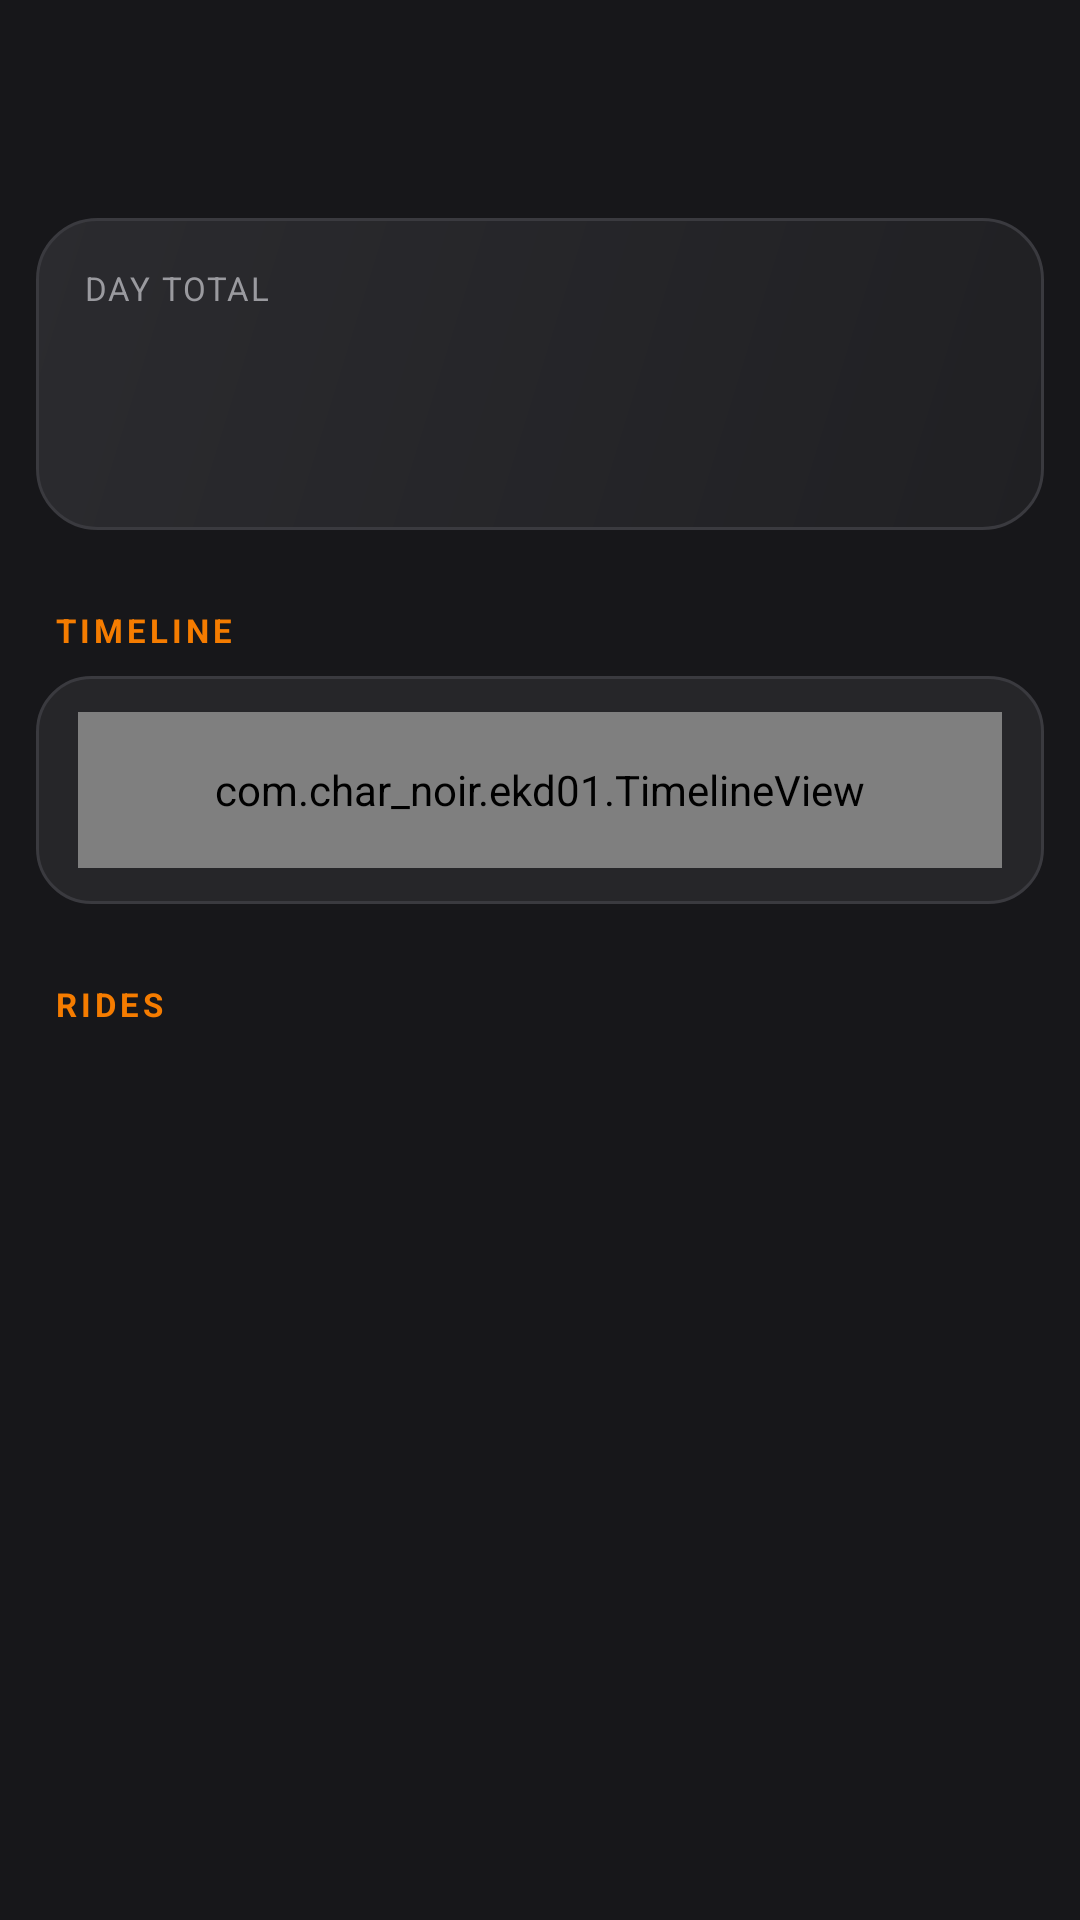

Write the Android layout XML for this screen, with the resource values it uses.
<!-- AndroidManifest.xml: application theme Theme.AppCompat.DayNight.NoActionBar -->
<!-- res/layout/screen_history_day.xml -->
<?xml version="1.0" encoding="utf-8"?>
<ScrollView xmlns:android="http://schemas.android.com/apk/res/android"
    android:layout_width="match_parent"
    android:layout_height="match_parent"
    android:background="@color/page_bg">

    <LinearLayout
        android:orientation="vertical"
        android:layout_width="match_parent"
        android:layout_height="wrap_content"
        android:padding="12dp">

        <TextView android:id="@+id/dayTitle" style="@style/PageTitle" />
        <TextView
            android:id="@+id/daySubtitle"
            style="@style/HintText"
            android:paddingStart="6dp"
            android:paddingEnd="6dp"
            android:paddingBottom="10dp" />
        <TextView
            android:id="@+id/dayEmpty"
            style="@style/HintText"
            android:visibility="gone"
            android:paddingStart="6dp"
            android:paddingEnd="6dp"
            android:text="@string/gps_day_empty" />

        <LinearLayout
            android:id="@+id/dayGpsContainer"
            android:orientation="vertical"
            android:layout_width="match_parent"
            android:layout_height="wrap_content" />

        <LinearLayout style="@style/HeroBox">
            <TextView style="@style/TileLabel" android:textSize="11sp" android:text="@string/day_total" />
            <TextView android:id="@+id/dayDistance" style="@style/BigNumber" android:layout_marginTop="4dp" />
            <LinearLayout
                android:id="@+id/dayTotalTiles"
                android:orientation="vertical"
                android:layout_width="match_parent"
                android:layout_height="wrap_content"
                android:layout_marginTop="8dp"
                android:layout_marginStart="-3dp"
                android:layout_marginEnd="-3dp" />
            <TextView
                android:id="@+id/dayCharged"
                style="@style/HintText"
                android:textColor="@color/amber"
                android:layout_marginTop="6dp"
                android:visibility="gone"
                android:text="@string/day_charged" />
        </LinearLayout>

        <TextView style="@style/SectionLabel" android:text="@string/day_timeline" />
        <LinearLayout style="@style/CardContainer">
            <com.char_noir.ekd01.TimelineView
                android:id="@+id/dayTimeline"
                android:layout_width="match_parent"
                android:layout_height="52dp" />
        </LinearLayout>

        <TextView style="@style/SectionLabel" android:text="@string/day_rides" />
        <LinearLayout
            android:id="@+id/dayRides"
            style="@style/Group"
            android:paddingStart="14dp"
            android:paddingEnd="14dp" />

        <LinearLayout
            android:id="@+id/dayChartContainer"
            android:orientation="vertical"
            android:layout_width="match_parent"
            android:layout_height="wrap_content"
            android:layout_marginTop="10dp" />

    </LinearLayout>
</ScrollView>
<!-- resources referenced by this layout -->
<resources>
  <color name="amber">#FFF57C00</color>
  <color name="page_bg">#FF17171A</color>
  <string name="day_charged">⚡ Charged between rides</string>
  <string name="day_rides">Rides</string>
  <string name="day_timeline">Timeline</string>
  <string name="day_total">Day total</string>
  <string name="gps_day_empty">No GPS routes on this day.</string>
  <style name="BigNumber">
          <item name="android:layout_width">wrap_content</item>
          <item name="android:layout_height">wrap_content</item>
          <item name="android:textColor">@color/text_primary</item>
          <item name="android:textSize">34sp</item>
          <item name="android:textStyle">bold</item>
      </style>
  <style name="Group">
          <item name="android:orientation">vertical</item>
          <item name="android:background">@drawable/card_bg</item>
          <item name="android:layout_width">match_parent</item>
          <item name="android:layout_height">wrap_content</item>
          <item name="android:layout_marginBottom">6dp</item>
          <item name="android:showDividers">middle</item>
          <item name="android:divider">@drawable/divider_h</item>
      </style>
  <style name="HeroBox">
          <item name="android:orientation">vertical</item>
          <item name="android:background">@drawable/hero_bg</item>
          <item name="android:padding">16dp</item>
          <item name="android:layout_width">match_parent</item>
          <item name="android:layout_height">wrap_content</item>
          <item name="android:layout_marginBottom">10dp</item>
      </style>
  <style name="HintText">
          <item name="android:layout_width">wrap_content</item>
          <item name="android:layout_height">wrap_content</item>
          <item name="android:textColor">@color/text_hint</item>
          <item name="android:textSize">12sp</item>
      </style>
  <style name="PageTitle">
          <item name="android:layout_width">wrap_content</item>
          <item name="android:layout_height">wrap_content</item>
          <item name="android:textColor">@color/text_primary</item>
          <item name="android:textSize">24sp</item>
          <item name="android:textStyle">bold</item>
          <item name="android:paddingStart">6dp</item>
          <item name="android:paddingBottom">2dp</item>
      </style>
  <style name="TileLabel">
          <item name="android:layout_width">wrap_content</item>
          <item name="android:layout_height">wrap_content</item>
          <item name="android:textColor">@color/text_hint</item>
          <item name="android:textSize">10sp</item>
          <item name="android:textAllCaps">true</item>
          <item name="android:letterSpacing">0.05</item>
      </style>
  <color name="text_primary">#FFEDEDEF</color>
  <!-- drawable card_bg (drawable) -->
  <?xml version="1.0" encoding="utf-8"?>
  <shape xmlns:android="http://schemas.android.com/apk/res/android" android:shape="rectangle">
      <solid android:color="@color/card_bg" />
      <corners android:radius="18dp" />
      <stroke android:width="1dp" android:color="@color/card_border" />
  </shape>
  <!-- drawable divider_h (drawable) -->
  <?xml version="1.0" encoding="utf-8"?>
  <shape xmlns:android="http://schemas.android.com/apk/res/android" android:shape="rectangle">
      <size android:height="1dp" />
      <solid android:color="@color/card_border" />
  </shape>
  <!-- drawable hero_bg (drawable) -->
  <?xml version="1.0" encoding="utf-8"?>
  <shape xmlns:android="http://schemas.android.com/apk/res/android" android:shape="rectangle">
      <gradient android:angle="315" android:startColor="@color/hero_start" android:endColor="@color/hero_end" />
      <corners android:radius="20dp" />
      <stroke android:width="1dp" android:color="@color/card_border" />
  </shape>
  <color name="text_hint">#FF9A9A9F</color>
  <color name="card_bg">#FF262629</color>
  <color name="card_border">#FF3A3A3F</color>
  <color name="hero_start">#FF2B2B2F</color>
  <color name="hero_end">#FF202023</color>
</resources>
